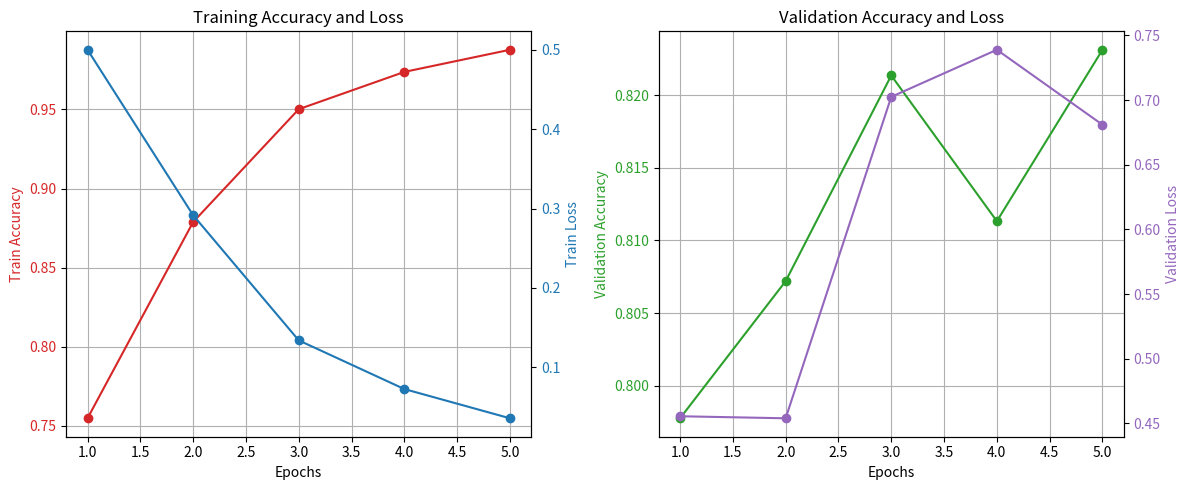

The script that saved this image:
import matplotlib.pyplot as plt

# Your provided training accuracy and loss data
#train_accuracy = [0.5673006176948547, 0.6845054030418396, 0.720625102519989, 0.7375792264938354, 0.7366946935653687, 0.7465723156929016, 0.7484888434410095, 0.752027153968811, 0.763526439666748, 0.7627893090248108, 0.7703081369400024, 0.7694235444068909, 0.7708978056907654, 0.7726669907569885, 0.7865251302719116]
#train_loss = [0.6768027544021606, 0.5986692905426025, 0.5582386255264282, 0.5455353260040283, 0.5391067862510681, 0.5234644412994385, 0.5185672640800476, 0.5122523903846741, 0.49945539236068726, 0.5038594603538513, 0.4940754175186157, 0.4845285415649414, 0.48458603024482727, 0.4797060191631317, 0.46455419063568115]


# Your validation accuracy and loss data (replace with your actual data)
#val_accuracy = [0.7128537893295288, 0.7429245114326477, 0.7411556839942932, 0.7476415038108826, 0.7523584961891174, 0.760613203048706, 0.7564858198165894, 0.7547169923782349, 0.7576650977134705, 0.7623820900917053, 0.7594339847564697, 0.7582547068595886, 0.7529481053352356, 0.7629716992378235, 0.7535377144813538]
#val_loss = [0.6024328470230103, 0.5395463109016418, 0.5287937521934509, 0.5236427783966064, 0.5163961052894592, 0.5171312689781189, 0.5143287777900696, 0.5153529047966003, 0.5120114088058472, 0.5124961137771606, 0.5109334588050842, 0.5141598582267761, 0.5147954821586609, 0.5125686526298523, 0.5168646574020386]

# BERT, SST_2
train_accuracy = [0.7546808123588562, 0.878814697265625, 0.950169563293457, 0.9737579226493835, 0.987763524055481]
train_loss = [0.5001420974731445, 0.2916879951953888, 0.1339990347623825, 0.07264110445976257, 0.0358157753944397]
val_accuracy = [0.7977594137191772, 0.807193398475647, 0.8213443160057068, 0.8113207817077637, 0.823113203048706]
val_loss = [0.45546936988830566, 0.4538884162902832, 0.7025209665298462, 0.7389566898345947, 0.6809608936309814]


epochs = list(range(1, len(train_accuracy) + 1))

# Create subplots
fig, (ax1, ax3) = plt.subplots(1, 2, figsize=(12, 5))  # 1 row, 2 columns

# Plot training accuracy and loss
color = 'tab:red'
ax1.set_xlabel('Epochs')
ax1.set_ylabel('Train Accuracy', color=color)
ax1.plot(epochs, train_accuracy, color=color, marker='o')
ax1.tick_params(axis='y', labelcolor=color)
ax2 = ax1.twinx()  
color = 'tab:blue'
ax2.set_ylabel('Train Loss', color=color)  
ax2.plot(epochs, train_loss, color=color, marker='o')
ax2.tick_params(axis='y', labelcolor=color)
ax1.set_title('Training Accuracy and Loss')
ax1.grid(True)

# Plot validation accuracy and loss
color = 'tab:green'
ax3.set_xlabel('Epochs')
ax3.set_ylabel('Validation Accuracy', color=color)
ax3.plot(epochs, val_accuracy, color=color, marker='o')
ax3.tick_params(axis='y', labelcolor=color)
ax4 = ax3.twinx()
color = 'tab:purple'
ax4.set_ylabel('Validation Loss', color=color)  
ax4.plot(epochs, val_loss, color=color, marker='o')
ax4.tick_params(axis='y', labelcolor=color)
ax3.set_title('Validation Accuracy and Loss')
ax3.grid(True)

# Show the plot with a tight layout
fig.tight_layout()
plt.show()
